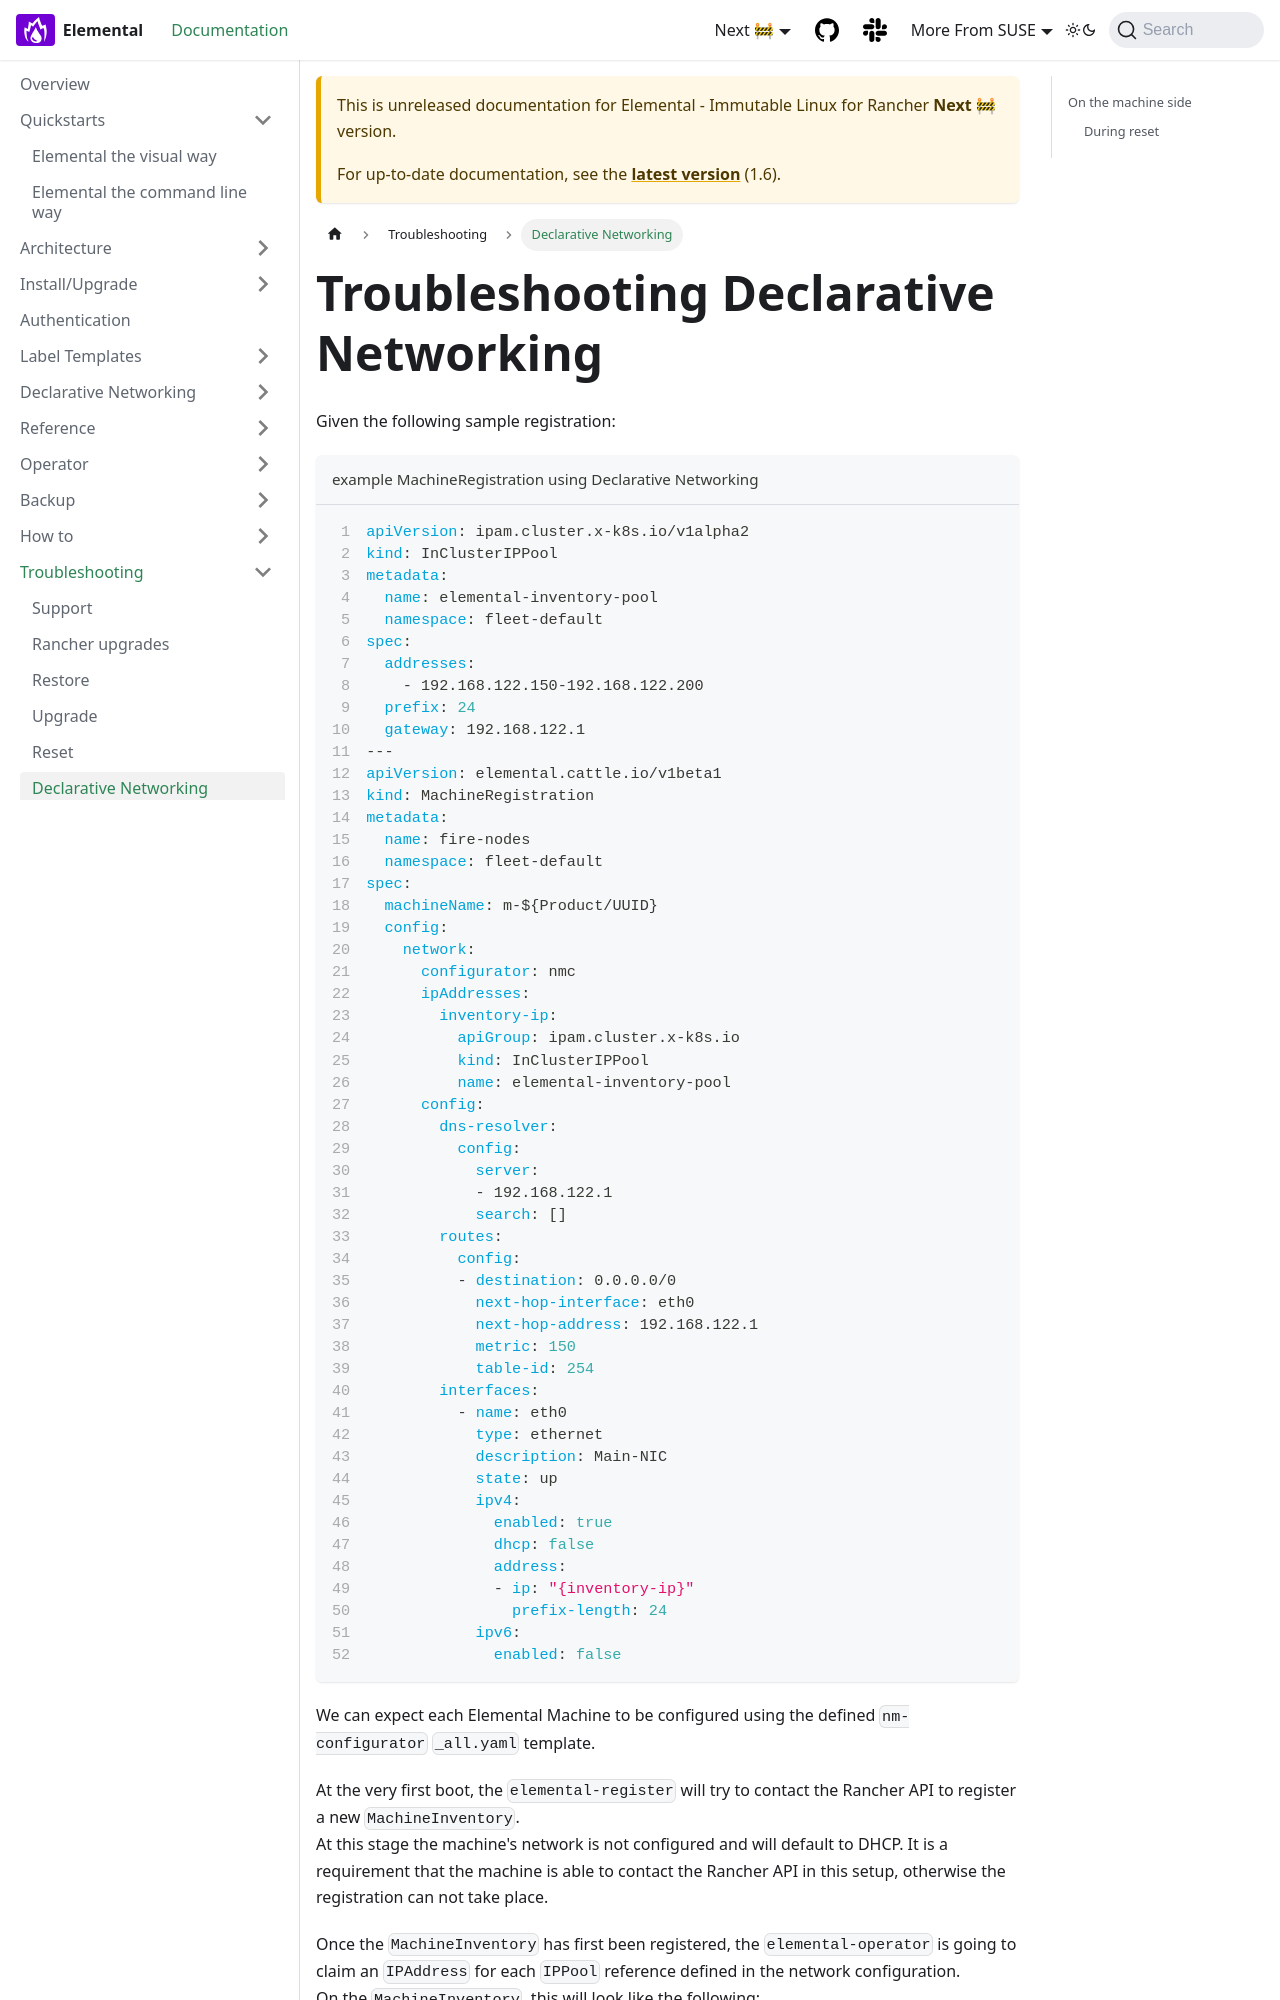

repository: nunix/elemental-docs-repo · page: next/troubleshooting-network/index.html · generator: docusaurus

---
sidebar_label: Declarative Networking
title: ''
---

<head>
  <link rel="canonical" href="https://elemental.docs.rancher.com/troubleshooting-network"/>
</head>

import RegistrationWithNetwork from "!!raw-loader!@site/examples/network/machineregistration.yaml"
